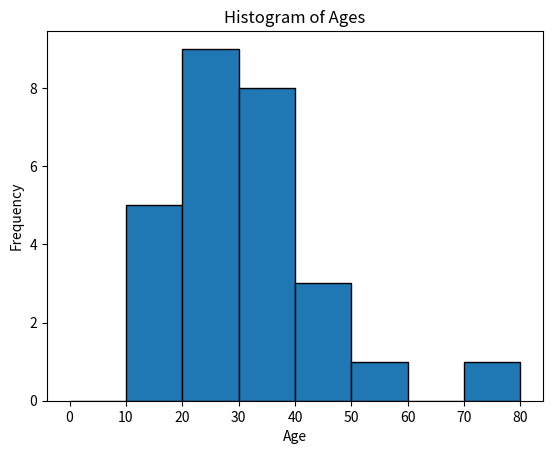

This chart was generated by the following Python code:
import matplotlib.pyplot as plt

data = [13, 15, 16, 16, 19, 20, 20, 21, 22, 22, 25, 25, 25, 25, 30, 33, 33, 35, 35, 35, 35, 36, 40, 45, 46, 52, 70]

plt.hist(data, bins=range(0, 81, 10), width=10, edgecolor='black')
plt.xlabel('Age')
plt.ylabel('Frequency')
plt.title('Histogram of Ages')
plt.show()